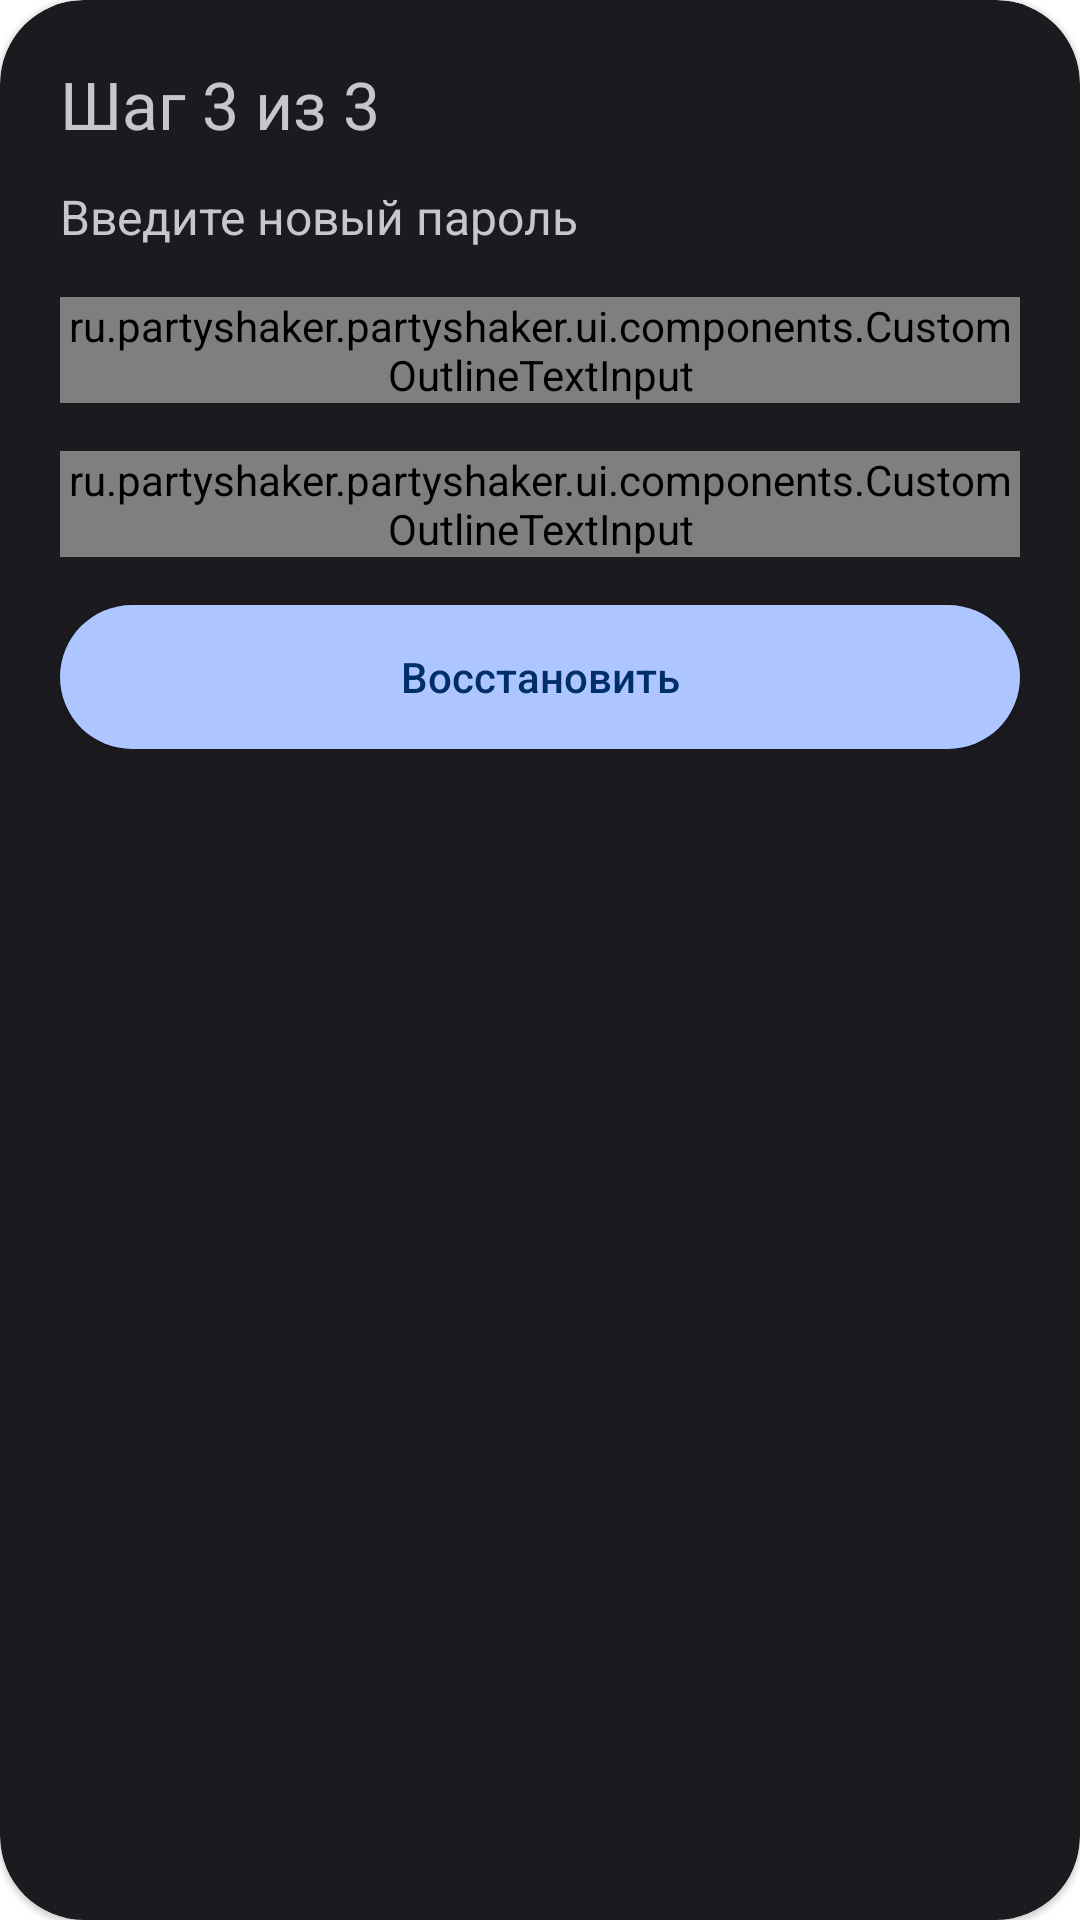

Android layout source for this screen:
<!-- AndroidManifest.xml: application theme Theme.PartyShaker -->
<!-- res/layout/auth_pass_restore_third_step.xml -->
<?xml version="1.0" encoding="utf-8"?>
<com.google.android.material.card.MaterialCardView xmlns:android="http://schemas.android.com/apk/res/android"
    xmlns:app="http://schemas.android.com/apk/res-auto"
    android:layout_width="match_parent"
    android:layout_height="wrap_content"
    android:layout_marginHorizontal="20dp"
    android:layout_marginTop="20dp"
    android:backgroundTint="@color/material_theme_sys_dark_surface_container_low"
    app:cardCornerRadius="28dp">

    <androidx.appcompat.widget.LinearLayoutCompat
        android:layout_width="match_parent"
        android:layout_height="wrap_content"
        android:orientation="vertical"
        android:padding="20dp">

        <TextView
            android:layout_width="wrap_content"
            android:layout_height="wrap_content"
            android:text="@string/pass_recovery_third_step_title"
            android:textColor="@color/material_theme_sys_dark_on_surface"
            android:textSize="22sp" />

        <TextView
            android:layout_width="wrap_content"
            android:layout_height="wrap_content"
            android:layout_marginTop="12dp"
            android:text="@string/pass_recovery_third_step_label"
            android:textColor="@color/material_theme_sys_dark_on_surface"
            android:textSize="16sp" />

        <ru.partyshaker.partyshaker.ui.components.CustomOutlineTextInput
            android:id="@+id/pass"
            android:layout_width="match_parent"
            android:layout_height="wrap_content"
            android:layout_marginTop="16dp"
            app:hintText="@string/password_updated"
            app:inputType="password" />

        <ru.partyshaker.partyshaker.ui.components.CustomOutlineTextInput
            android:id="@+id/pass_confirm"
            android:layout_width="match_parent"
            android:layout_height="wrap_content"
            android:layout_marginTop="16dp"
            app:hintText="@string/password_repeated"
            app:inputType="password" />

        <androidx.appcompat.widget.AppCompatButton
            android:id="@+id/nav_auth"
            style="@style/FilledPrimeButton"
            android:layout_width="match_parent"
            android:layout_height="wrap_content"
            android:layout_marginTop="16dp"
            android:text="@string/pass_recovery_first_step_apply_button"
            android:textAllCaps="false"
            android:textSize="14sp" />
    </androidx.appcompat.widget.LinearLayoutCompat>
</com.google.android.material.card.MaterialCardView>
<!-- resources referenced by this layout -->
<resources>
  <color name="material_theme_sys_dark_on_surface">#C7C6CA</color>
  <color name="material_theme_sys_dark_surface_container_low">#1B1B1F</color>
  <string name="pass_recovery_first_step_apply_button">Восстановить</string>
  <string name="pass_recovery_third_step_label">Введите новый пароль</string>
  <string name="pass_recovery_third_step_title">Шаг 3 из 3</string>
  <string name="password_repeated">Повторите пароль</string>
  <string name="password_updated">Новый пароль</string>
  <style name="FilledPrimeButton" parent="Widget.AppCompat.Button">
          <item name="android:background">@drawable/filled_prime_button_bg</item>
          <item name="android:textColor">@color/material_theme_sys_dark_on_primary</item>
      </style>
  <style name="Theme.PartyShaker" parent="Theme.MaterialComponents.DayNight.NoActionBar">
          
          <item name="colorPrimary">@color/purple_500</item>
          <item name="colorPrimaryVariant">@color/purple_700</item>
          <item name="colorOnPrimary">@color/white</item>
          
          <item name="colorSecondary">@color/teal_200</item>
          <item name="colorSecondaryVariant">@color/teal_700</item>
          <item name="colorOnSecondary">@color/black</item>
          
          <item name="android:statusBarColor">@color/background_color</item>
          
          <item name="buttonStyle">@style/CommonButtonStyle</item>
          <item name="windowActionBar">false</item>
      </style>
  <!-- drawable filled_prime_button_bg (drawable) -->
  <?xml version="1.0" encoding="utf-8"?>
  <shape
      xmlns:android="http://schemas.android.com/apk/res/android"
      android:shape="rectangle">
      <solid android:color="@color/material_theme_sys_dark_primary"/>
      <corners android:radius="100dp"/>
  </shape>
  <color name="material_theme_sys_dark_on_primary">#002E6A</color>
  <color name="purple_500">#FF6200EE</color>
  <color name="purple_700">#FF3700B3</color>
  <color name="white">#FFFFFFFF</color>
  <color name="teal_200">#FF03DAC5</color>
  <color name="teal_700">#FF018786</color>
  <color name="black">#FF000000</color>
  <color name="background_color">#121316</color>
  <style name="CommonButtonStyle">
          <item name="android:foreground">?attr/selectableItemBackground</item>
          <item name="textAllCaps">false</item>
          <item name="android:textSize">14sp</item>
      </style>
  <color name="material_theme_sys_dark_primary">#AEC6FF</color>
</resources>
